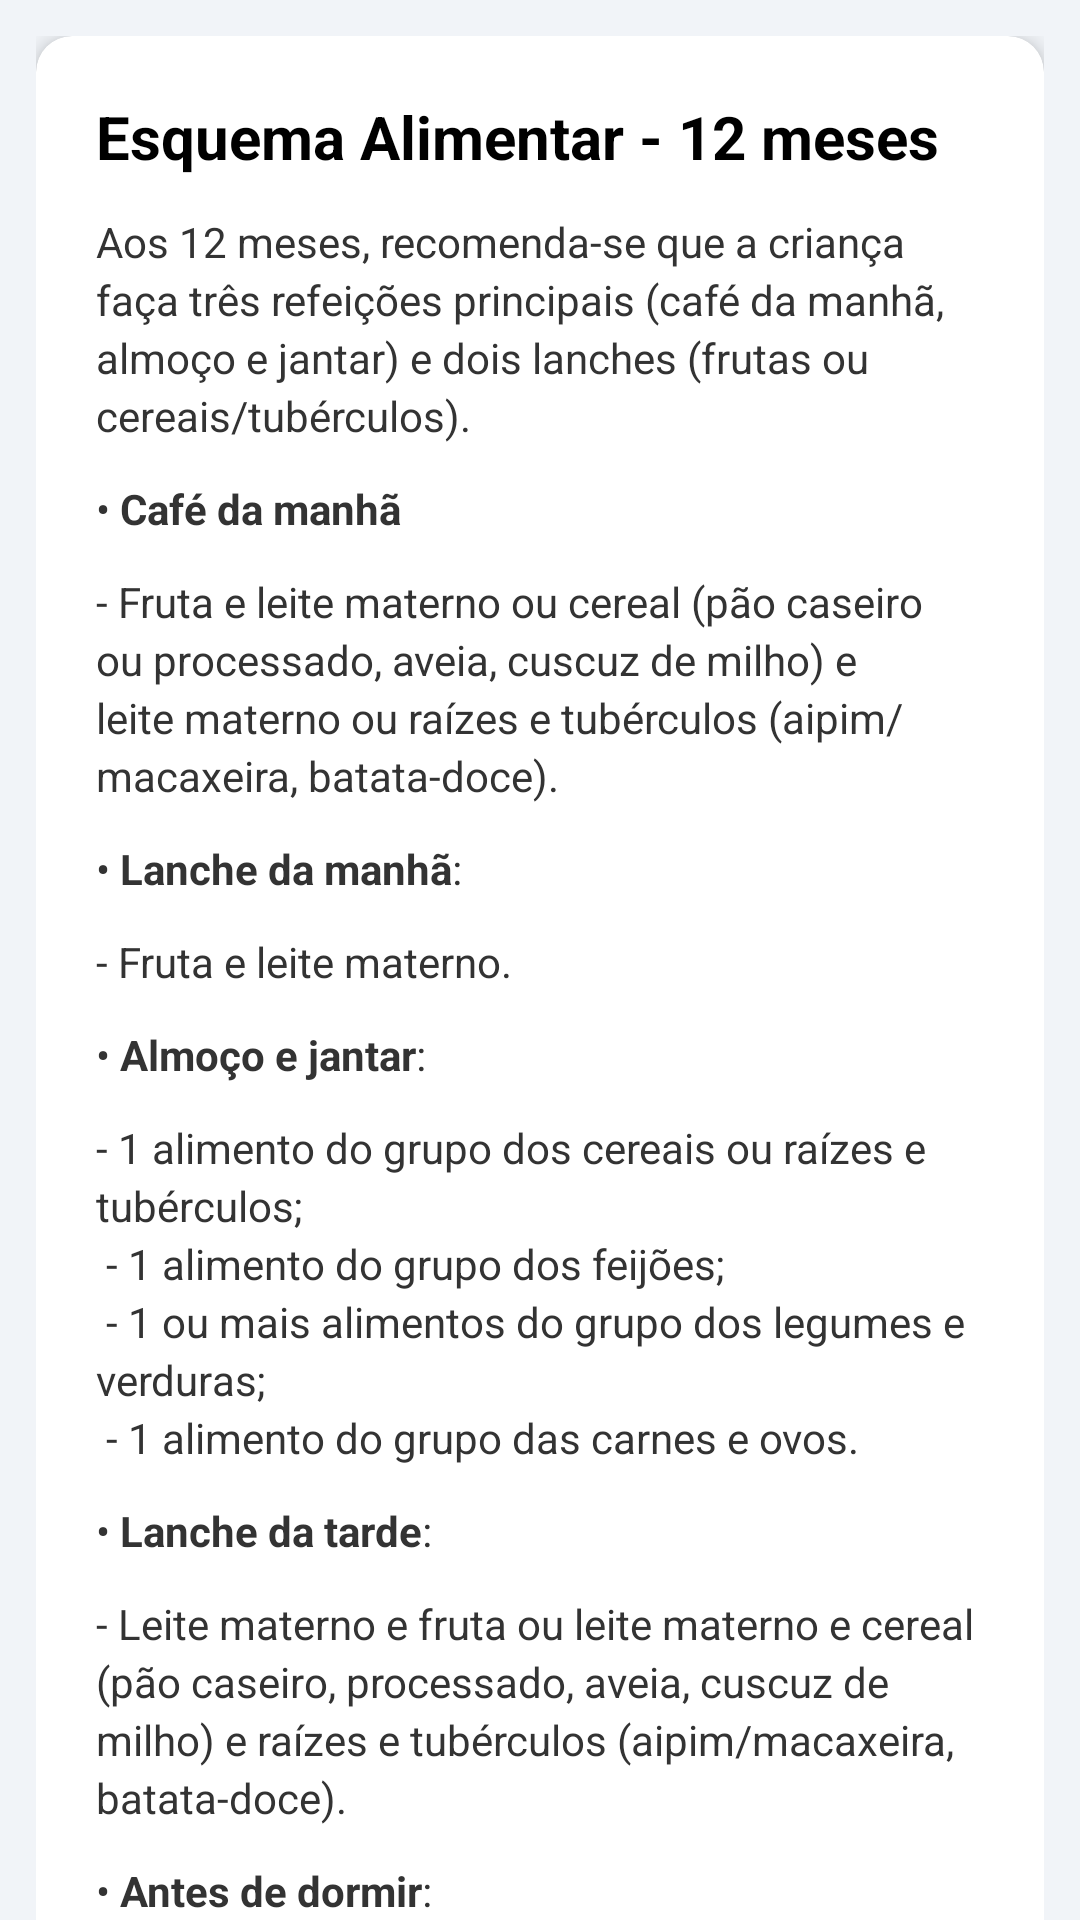

Reconstruct the res/layout file that produces this screen, plus the resources it refers to.
<!-- AndroidManifest.xml: application theme Theme.NutrirAGente -->
<!-- res/layout/dietary_plan12.xml -->
<?xml version="1.0" encoding="utf-8"?>
<androidx.coordinatorlayout.widget.CoordinatorLayout
    xmlns:android="http://schemas.android.com/apk/res/android"
    xmlns:app="http://schemas.android.com/apk/res-auto"
    android:layout_width="match_parent"
    android:layout_height="match_parent"
    android:background="@color/gray">

    <com.google.android.material.appbar.AppBarLayout
        android:layout_width="match_parent"
        android:layout_height="wrap_content"
        android:background="@color/blue_toolbar"
        app:elevation="@dimen/appbar_elevation" />

    <androidx.core.widget.NestedScrollView
        android:layout_width="match_parent"
        android:layout_height="match_parent"
        app:layout_behavior="@string/appbar_scrolling_view_behavior">

        <LinearLayout style="@style/LinearContainer">

            <androidx.cardview.widget.CardView style="@style/CardNutrir">

                <LinearLayout style="@style/CardContent">

                    
                    <TextView
                        android:id="@+id/title_feeding_scheme_12m"
                        style="@style/TextTitle"
                        android:text="@string/feeding_scheme_12m" />

                    
                    <TextView
                        android:id="@+id/intro_feeding_12m"
                        style="@style/TextBodySmall"
                        android:layout_marginBottom="@dimen/spacing_md"
                        android:text="@string/feeding_intro_12m" />

                    
                    <TextView
                        android:id="@+id/breakfast"
                        style="@style/TextBodySmall"
                        android:layout_marginBottom="@dimen/spacing_md"
                        android:text="@string/breakfast" />

                    <TextView
                        android:id="@+id/breakfastconteudo"
                        style="@style/TextBodySmall"
                        android:layout_marginBottom="@dimen/spacing_md"
                        android:text="@string/breakfast_cont" />

                    <TextView
                        android:id="@+id/mid_morning_snack"
                        style="@style/TextBodySmall"
                        android:layout_marginBottom="@dimen/spacing_md"
                        android:text="@string/mid_morning_snack" />

                    <TextView
                        android:id="@+id/mid_morning_snackconteudo"
                        style="@style/TextBodySmall"
                        android:layout_marginBottom="@dimen/spacing_md"
                        android:text="@string/mid_morning_snack_cont" />

                    <TextView
                        android:id="@+id/lunch_and_dinner"
                        style="@style/TextBodySmall"
                        android:layout_marginBottom="@dimen/spacing_md"
                        android:text="@string/lunch_and_dinner" />

                    <TextView
                        android:id="@+id/lunch_and_dinnerconteudo"
                        style="@style/TextBodySmall"
                        android:layout_marginBottom="@dimen/spacing_md"
                        android:text="@string/lunch_and_dinnercont" />

                    <TextView
                        android:id="@+id/afternoon_snack"
                        style="@style/TextBodySmall"
                        android:layout_marginBottom="@dimen/spacing_md"
                        android:text="@string/afternoon_snack" />

                    <TextView
                        android:id="@+id/afternoon_snackconteudo"
                        style="@style/TextBodySmall"
                        android:layout_marginBottom="@dimen/spacing_md"
                        android:text="@string/afternoon_snackcont" />

                    <TextView
                        android:id="@+id/beforesleeping"
                        style="@style/TextBodySmall"
                        android:layout_marginBottom="@dimen/spacing_md"
                        android:text="@string/beforesleeping" />

                    <TextView
                        android:id="@+id/beforesleepingcont"
                        style="@style/TextBodySmall"
                        android:layout_marginBottom="@dimen/spacing_md"
                        android:text="@string/beforesleepingcont" />

                    
                    <ImageView
                        android:id="@+id/feeding_child_image"
                        style="@style/ImageCenter"
                        android:adjustViewBounds="true"
                        android:scaleType="fitCenter"
                        android:src="@drawable/bebe_andando" />

                    
                    <LinearLayout style="@style/SchemeBoxPink">

                        <TextView
                            style="@style/SchemeTitle"
                            android:text="@string/blue_card_title" />

                        <TextView
                            style="@style/TextBodySmall"
                            android:text="@string/almoçoejanta12" />

                        <TextView
                            style="@style/SchemeTitle"
                            android:layout_marginTop="@dimen/spacing_xs"
                            android:text="Consistência" />

                        <TextView
                            style="@style/TextBodySmall"
                            android:text="Ofereça os alimenteos em pedaços maiores na mesma consistência da comida da família." />
                    </LinearLayout>

                    
                    <LinearLayout style="@style/SchemeBoxGold">

                        <TextView
                            style="@style/TextBodySmall"
                            android:layout_gravity="center_horizontal"
                            android:text="@string/goldentext" />
                    </LinearLayout>

                    <ImageView
                        android:id="@+id/fooding_child_image"
                        style="@style/ImageCenter"
                        android:adjustViewBounds="true"
                        android:scaleType="fitCenter"
                        android:src="@drawable/bebe_com_fruta_inteira" />

                    
                    <LinearLayout style="@style/SchemeBoxCyan">

                        <TextView
                            style="@style/TextBodySmall"
                            android:layout_gravity="center_horizontal"
                            android:text="@string/ciantext12" />
                    </LinearLayout>

                </LinearLayout>
            </androidx.cardview.widget.CardView>

        </LinearLayout>
    </androidx.core.widget.NestedScrollView>

</androidx.coordinatorlayout.widget.CoordinatorLayout>
<!-- resources referenced by this layout -->
<resources>
  <color name="blue_toolbar">#272643</color>
  <color name="gray">#F1F4F8</color>
  <dimen name="appbar_elevation">12dp</dimen>
  <dimen name="spacing_md">12dp</dimen>
  <dimen name="spacing_xs">4dp</dimen>
  <string name="afternoon_snack">
      • <b>Lanche da tarde</b>:
      </string>
  <string name="afternoon_snackcont">
      - Leite materno e fruta ou leite materno e cereal (pão caseiro, processado, aveia, cuscuz de milho) e raízes e tubérculos (aipim/macaxeira, batata-doce).
      <string />
  
          
  </string>
  <string name="beforesleeping">
      • <b>Antes de dormir</b>:
      </string>
  <string name="beforesleepingcont">
      - Leite materno.
      </string>
  <string name="blue_card_title">Quantidade aproximada de alimento</string>
  <string name="breakfast">
      • <b>Café da manhã</b>
      </string>
  <string name="breakfast_cont">
      - Fruta e leite materno ou cereal (pão caseiro ou processado, aveia, cuscuz de milho) e leite materno ou raízes e tubérculos (aipim/macaxeira, batata-doce).
      </string>
  <string name="ciantext12">
          Nessa idade, a criança deve ser encorajada a <b>fazer a refeição junto com a família</b>, já que esse hábito vai dar <b>mais autonomia</b> e incentivá-la a consumir os mesmos alimentos que a família.
      </string>
  <string name="feeding_intro_12m">
          Aos 12 meses, recomenda-se que a criança faça três refeições principais (café da manhã, almoço e jantar) e dois lanches (frutas ou cereais/tubérculos).
      </string>
  <string name="feeding_scheme_12m">Esquema Alimentar - 12 meses</string>
  <string name="goldentext">
          É importante lembrar que as refeições, almoço e jantar, <b>não devem ser substituídas por refeições lácteas ou lanches</b>.
      </string>
  <string name="lunch_and_dinner">
      • <b>Almoço e jantar</b>:
      </string>
  <string name="lunch_and_dinnercont">
      - 1 alimento do grupo dos cereais ou raízes e tubérculos;\n
      - 1 alimento do grupo dos feijões;\n
      - 1 ou mais alimentos do grupo dos legumes e verduras;\n
      - 1 alimento do grupo das carnes e ovos.
      </string>
  <string name="mid_morning_snack">
          • <b>Lanche da manhã</b>:
      </string>
  <string name="mid_morning_snack_cont">
      - Fruta e leite materno.
      </string>
  <style name="SchemeBoxCyan" parent="SchemeBox">
          <item name="android:background">@color/box_cyan</item>
      </style>
  <style name="SchemeBoxGold" parent="SchemeBox">
          <item name="android:background">@color/box_gold</item>
      </style>
  <style name="SchemeBoxPink" parent="SchemeBox">
          <item name="android:background">@color/box_pink</item>
      </style>
  <style name="TextBodySmall" parent="TextBody">
          <item name="android:textSize">@dimen/text_size_sm</item>
      </style>
  <dimen name="padding_xl">20dp</dimen>
  <dimen name="card_margin_bottom">16dp</dimen>
  <dimen name="card_radius">12dp</dimen>
  <dimen name="card_elevation">4dp</dimen>
  <dimen name="image_size_md">180dp</dimen>
  <dimen name="spacing_sm">8dp</dimen>
  <dimen name="padding_md">12dp</dimen>
  <color name="box_cyan">#E0FFFF</color>
  <color name="box_gold">#FFEA70</color>
  <color name="box_pink">#FFC0CB</color>
  <color name="text_bold">#000000</color>
  <dimen name="text_size_sm">14sp</dimen>
  <style name="TextAppearance.Nutrir" parent="TextAppearance.AppCompat">
          <item name="android:textColor">@color/text_primary</item>
          <item name="android:lineSpacingExtra">@dimen/line_spacing_sm</item>
      </style>
  <dimen name="text_size_xl">20sp</dimen>
  <color name="purple_500">#FF6200EE</color>
  <color name="white">#FFFFFFFF</color>
  <color name="teal_200">#FF03DAC5</color>
  <color name="teal_700">#FF018786</color>
  <color name="black">#FF000000</color>
  <dimen name="text_size_md">16sp</dimen>
  <dimen name="line_spacing_sm">3dp</dimen>
  <color name="color_text_black">#333333</color>
  <color name="text_primary">#2B2B2B</color>
</resources>
